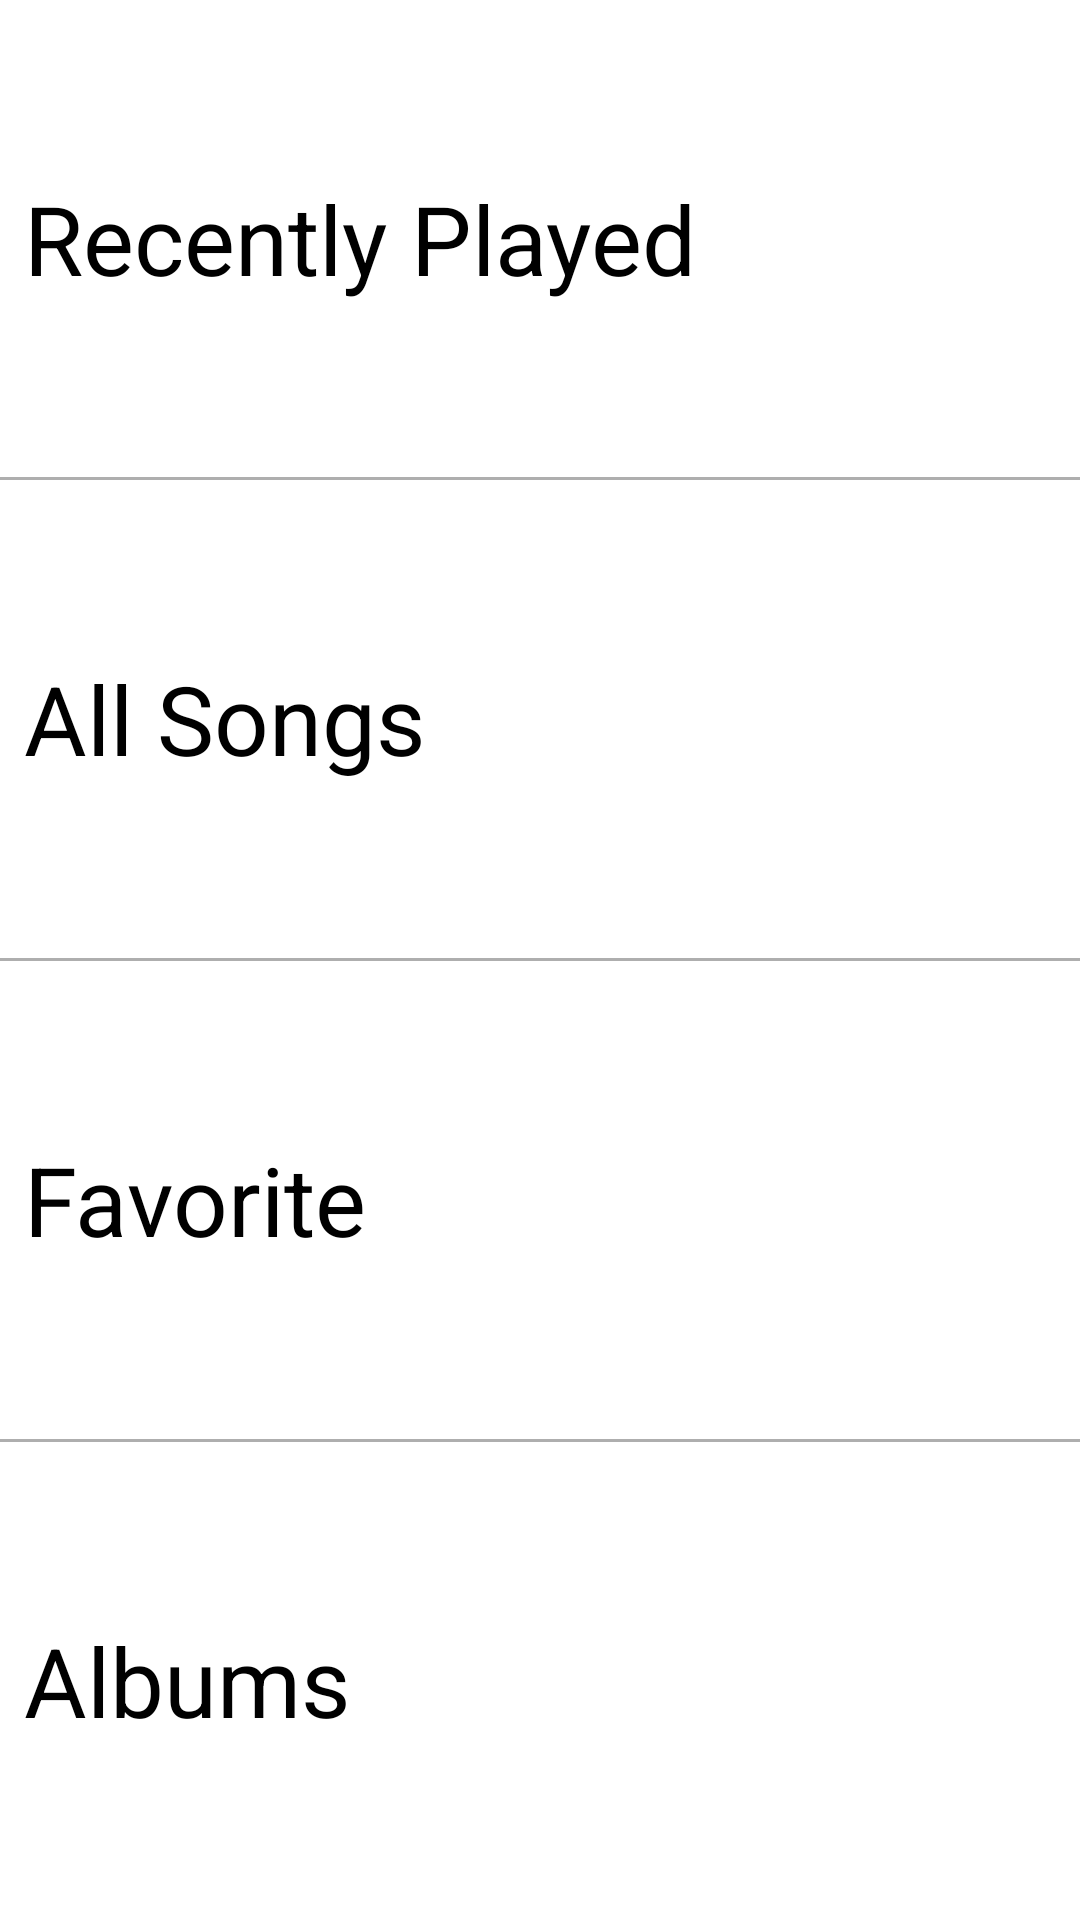

Write the Android layout XML for this screen, with the resource values it uses.
<!-- AndroidManifest.xml: application theme AppTheme -->
<!-- res/layout/activity_main.xml -->
<?xml version="1.0" encoding="utf-8"?>
<LinearLayout
    xmlns:android="http://schemas.android.com/apk/res/android"
    xmlns:tools="http://schemas.android.com/tools"
    android:layout_width="match_parent"
    android:layout_height="match_parent"
    android:orientation="vertical"
    tools:context="com.example.android.musicstructure.MainActivity">

    <TextView
        android:id="@+id/txt_recently_played"
        style="@style/text_buttons"
        android:text="@string/recently_played"/>

    <View
        android:layout_width="match_parent"
        android:layout_height="1dp"
        android:background="@color/line_color"/>

    <TextView
        android:id="@+id/txt_all_songs"
        style="@style/text_buttons"
        android:text="@string/songs"/>

    <View
        android:layout_width="match_parent"
        android:layout_height="1dp"
        android:background="@color/line_color"/>

    <TextView
        android:id="@+id/txt_favorite"
        style="@style/text_buttons"
        android:text="@string/favorite"/>

    <View
        android:layout_width="match_parent"
        android:layout_height="1dp"
        android:background="@color/line_color"/>

    <TextView
        android:id="@+id/txt_albume"
        style="@style/text_buttons"
        android:text="@string/album"/>

</LinearLayout>
<!-- resources referenced by this layout -->
<resources>
  <color name="line_color">#aeaeae</color>
  <string name="album">Albums</string>
  <string name="favorite">Favorite</string>
  <string name="recently_played">Recently Played</string>
  <string name="songs">All Songs</string>
  <style name="text_buttons">
          <item name="android:layout_width">match_parent</item>
          <item name="android:layout_height">0dp</item>
          <item name="android:layout_weight">1</item>
          <item name="android:background">@color/white</item>
          <item name="android:textColor">@color/black</item>
          <item name="android:textSize">32sp</item>
          <item name="android:gravity">center_vertical</item>
          <item name="android:paddingLeft">8dp</item>
      </style>
  <style name="AppTheme" parent="Theme.AppCompat.Light.DarkActionBar">
          
          <item name="colorPrimary">@color/colorPrimary</item>
          <item name="colorPrimaryDark">@color/colorPrimaryDark</item>
          <item name="colorAccent">@color/colorAccent</item>
      </style>
  <color name="white">#fff</color>
  <color name="black">#000</color>
  <color name="colorPrimary">#321911</color>
  <color name="colorPrimaryDark">#260e04</color>
  <color name="colorAccent">#FF4081</color>
</resources>
